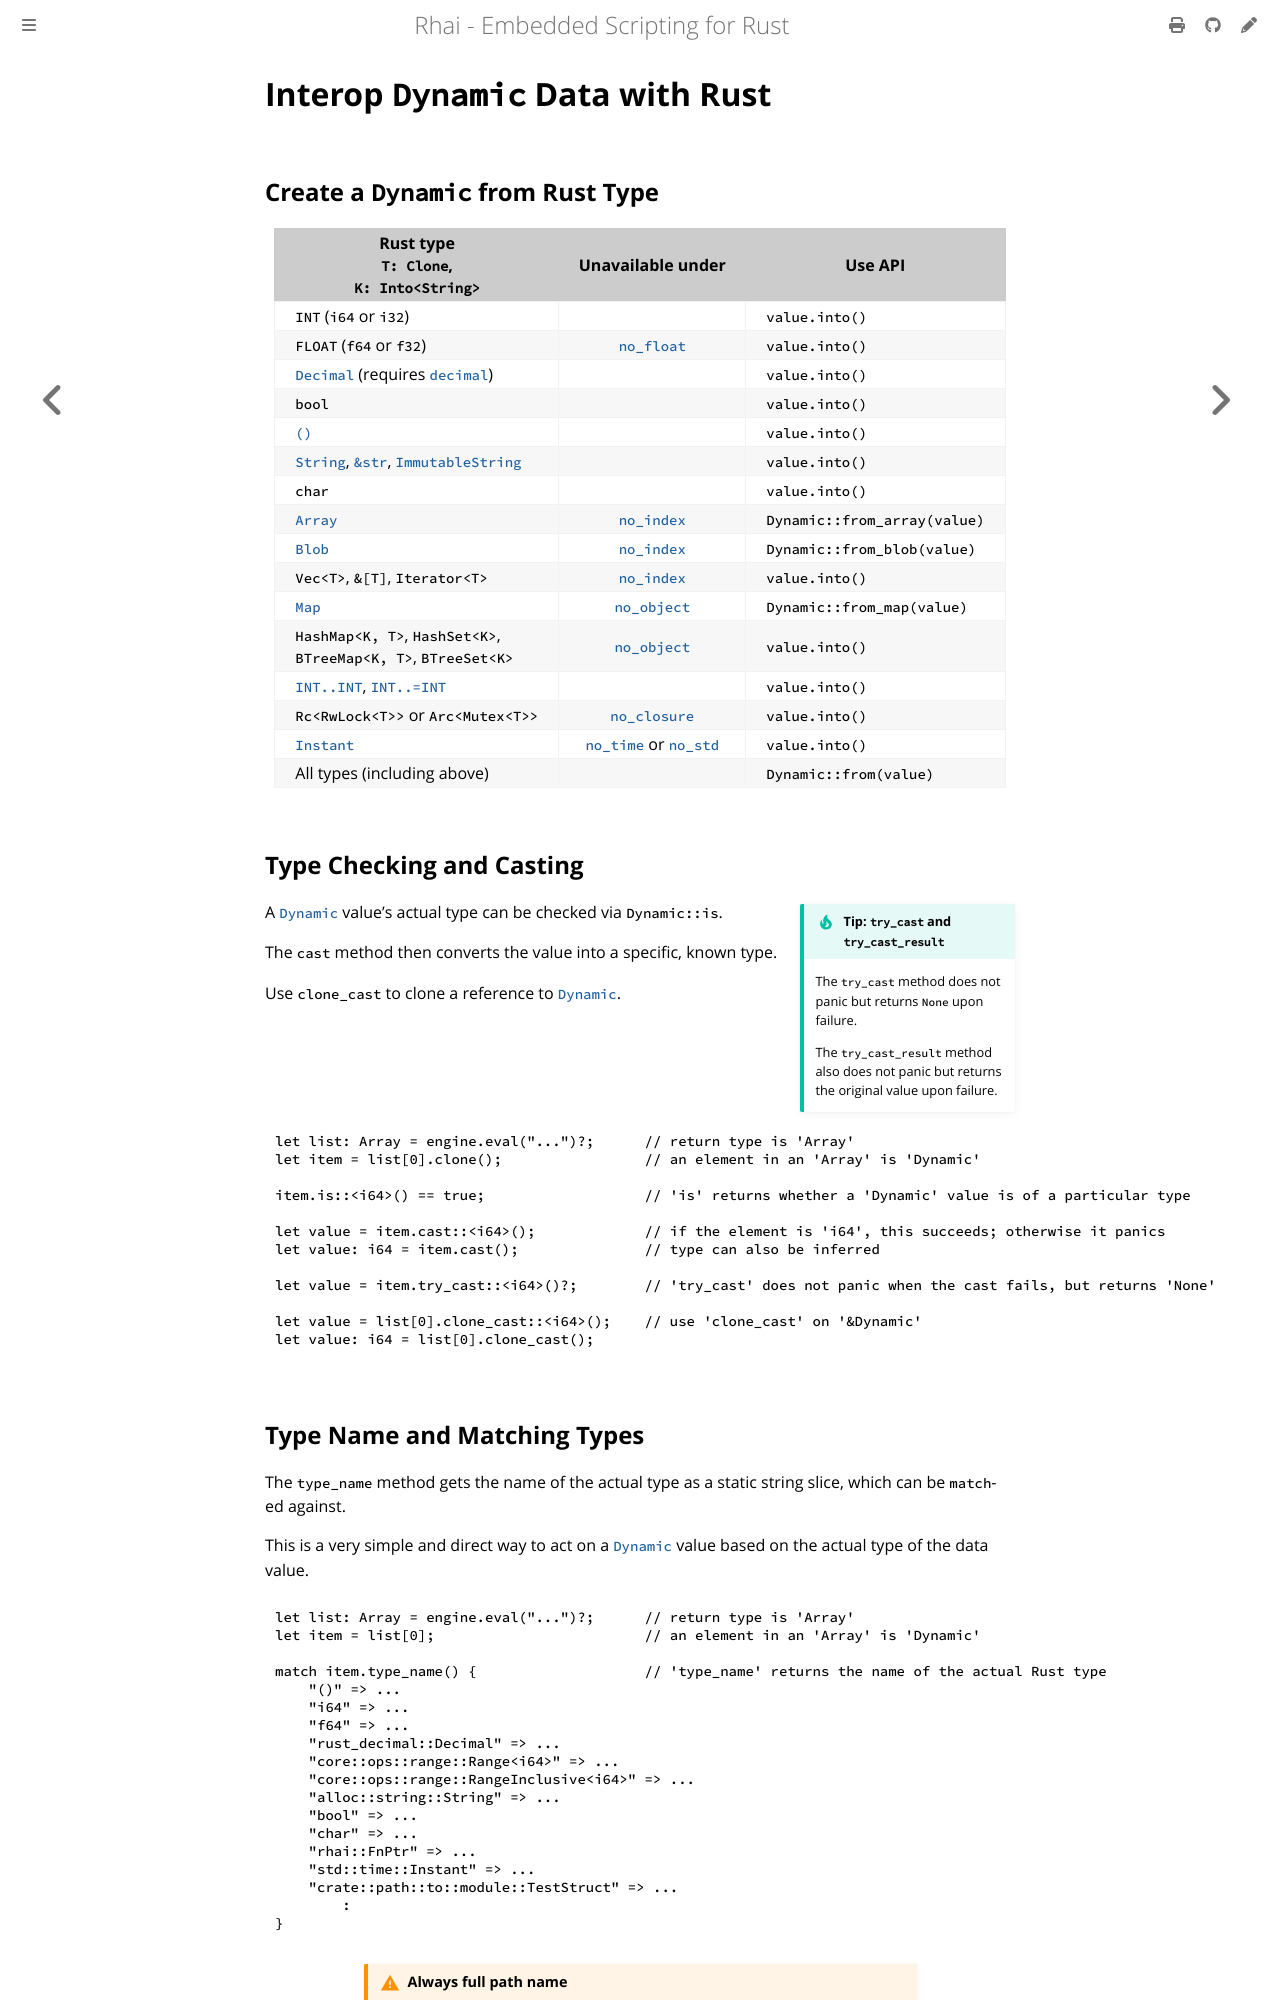

repository: rhaiscript/book · page: language/dynamic-rust.html · generator: mdbook

Interop `Dynamic` Data with Rust
================================

{{#include ../links.md}}


Create a `Dynamic` from Rust Type
---------------------------------

| Rust type<br/>`T: Clone`,<br/>`K: Into<String>`                    |     Unavailable under     | Use API                      |
| ------------------------------------------------------------------ | :-----------------------: | ---------------------------- |
| `INT` (`i64` or `i32`)                                             |                           | `value.into()`               |
| `FLOAT` (`f64` or `f32`)                                           |       [`no_float`]        | `value.into()`               |
| [`Decimal`][rust_decimal] (requires [`decimal`])                   |                           | `value.into()`               |
| `bool`                                                             |                           | `value.into()`               |
| [`()`]                                                             |                           | `value.into()`               |
| [`String`][string], [`&str`][string], [`ImmutableString`]          |                           | `value.into()`               |
| `char`                                                             |                           | `value.into()`               |
| [`Array`][array]                                                   |       [`no_index`]        | `Dynamic::from_array(value)` |
| [`Blob`][BLOB]                                                     |       [`no_index`]        | `Dynamic::from_blob(value)`  |
| `Vec<T>`, `&[T]`, `Iterator<T>`                                    |       [`no_index`]        | `value.into()`               |
| [`Map`][object map]                                                |       [`no_object`]       | `Dynamic::from_map(value)`   |
| `HashMap<K, T>`, `HashSet<K>`,<br/>`BTreeMap<K, T>`, `BTreeSet<K>` |       [`no_object`]       | `value.into()`               |
| [`INT..INT`][range], [`INT..=INT`][range]                          |                           | `value.into()`               |
| `Rc<RwLock<T>>` or `Arc<Mutex<T>>`                                 |      [`no_closure`]       | `value.into()`               |
| [`Instant`][timestamp]                                             | [`no_time`] or [`no_std`] | `value.into()`               |
| All types (including above)                                        |                           | `Dynamic::from(value)`       |


Type Checking and Casting
-------------------------

~~~admonish tip.side "Tip: `try_cast` and `try_cast_result`"

The `try_cast` method does not panic but returns `None` upon failure.

The `try_cast_result` method also does not panic but returns the original value upon failure.
~~~

A [`Dynamic`] value's actual type can be checked via `Dynamic::is`.

The `cast` method then converts the value into a specific, known type.

Use `clone_cast` to clone a reference to [`Dynamic`].

```rust
let list: Array = engine.eval("...")?;      // return type is 'Array'
let item = list[0].clone();                 // an element in an 'Array' is 'Dynamic'

item.is::<i64>() == true;                   // 'is' returns whether a 'Dynamic' value is of a particular type

let value = item.cast::<i64>();             // if the element is 'i64', this succeeds; otherwise it panics
let value: i64 = item.cast();               // type can also be inferred

let value = item.try_cast::<i64>()?;        // 'try_cast' does not panic when the cast fails, but returns 'None'

let value = list[0].clone_cast::<i64>();    // use 'clone_cast' on '&Dynamic'
let value: i64 = list[0].clone_cast();
```


Type Name and Matching Types
----------------------------

The `type_name` method gets the name of the actual type as a static string slice,
which can be `match`-ed against.

This is a very simple and direct way to act on a [`Dynamic`] value based on the actual type of
the data value.

```rust
let list: Array = engine.eval("...")?;      // return type is 'Array'
let item = list[0];                         // an element in an 'Array' is 'Dynamic'

match item.type_name() {                    // 'type_name' returns the name of the actual Rust type
    "()" => ...
    "i64" => ...
    "f64" => ...
    "rust_decimal::Decimal" => ...
    "core::ops::range::Range<i64>" => ...
    "core::ops::range::RangeInclusive<i64>" => ...
    "alloc::string::String" => ...
    "bool" => ...
    "char" => ...
    "rhai::FnPtr" => ...
    "std::time::Instant" => ...
    "crate::path::to::module::TestStruct" => ...
        :
}
```

```admonish warning.small "Always full path name"

`type_name` always returns the _full_ Rust path name of the type, even when the type
has been registered with a friendly name via `Engine::register_type_with_name`.

This behavior is different from that of the [`type_of`][`type_of()`] function in Rhai.
```
